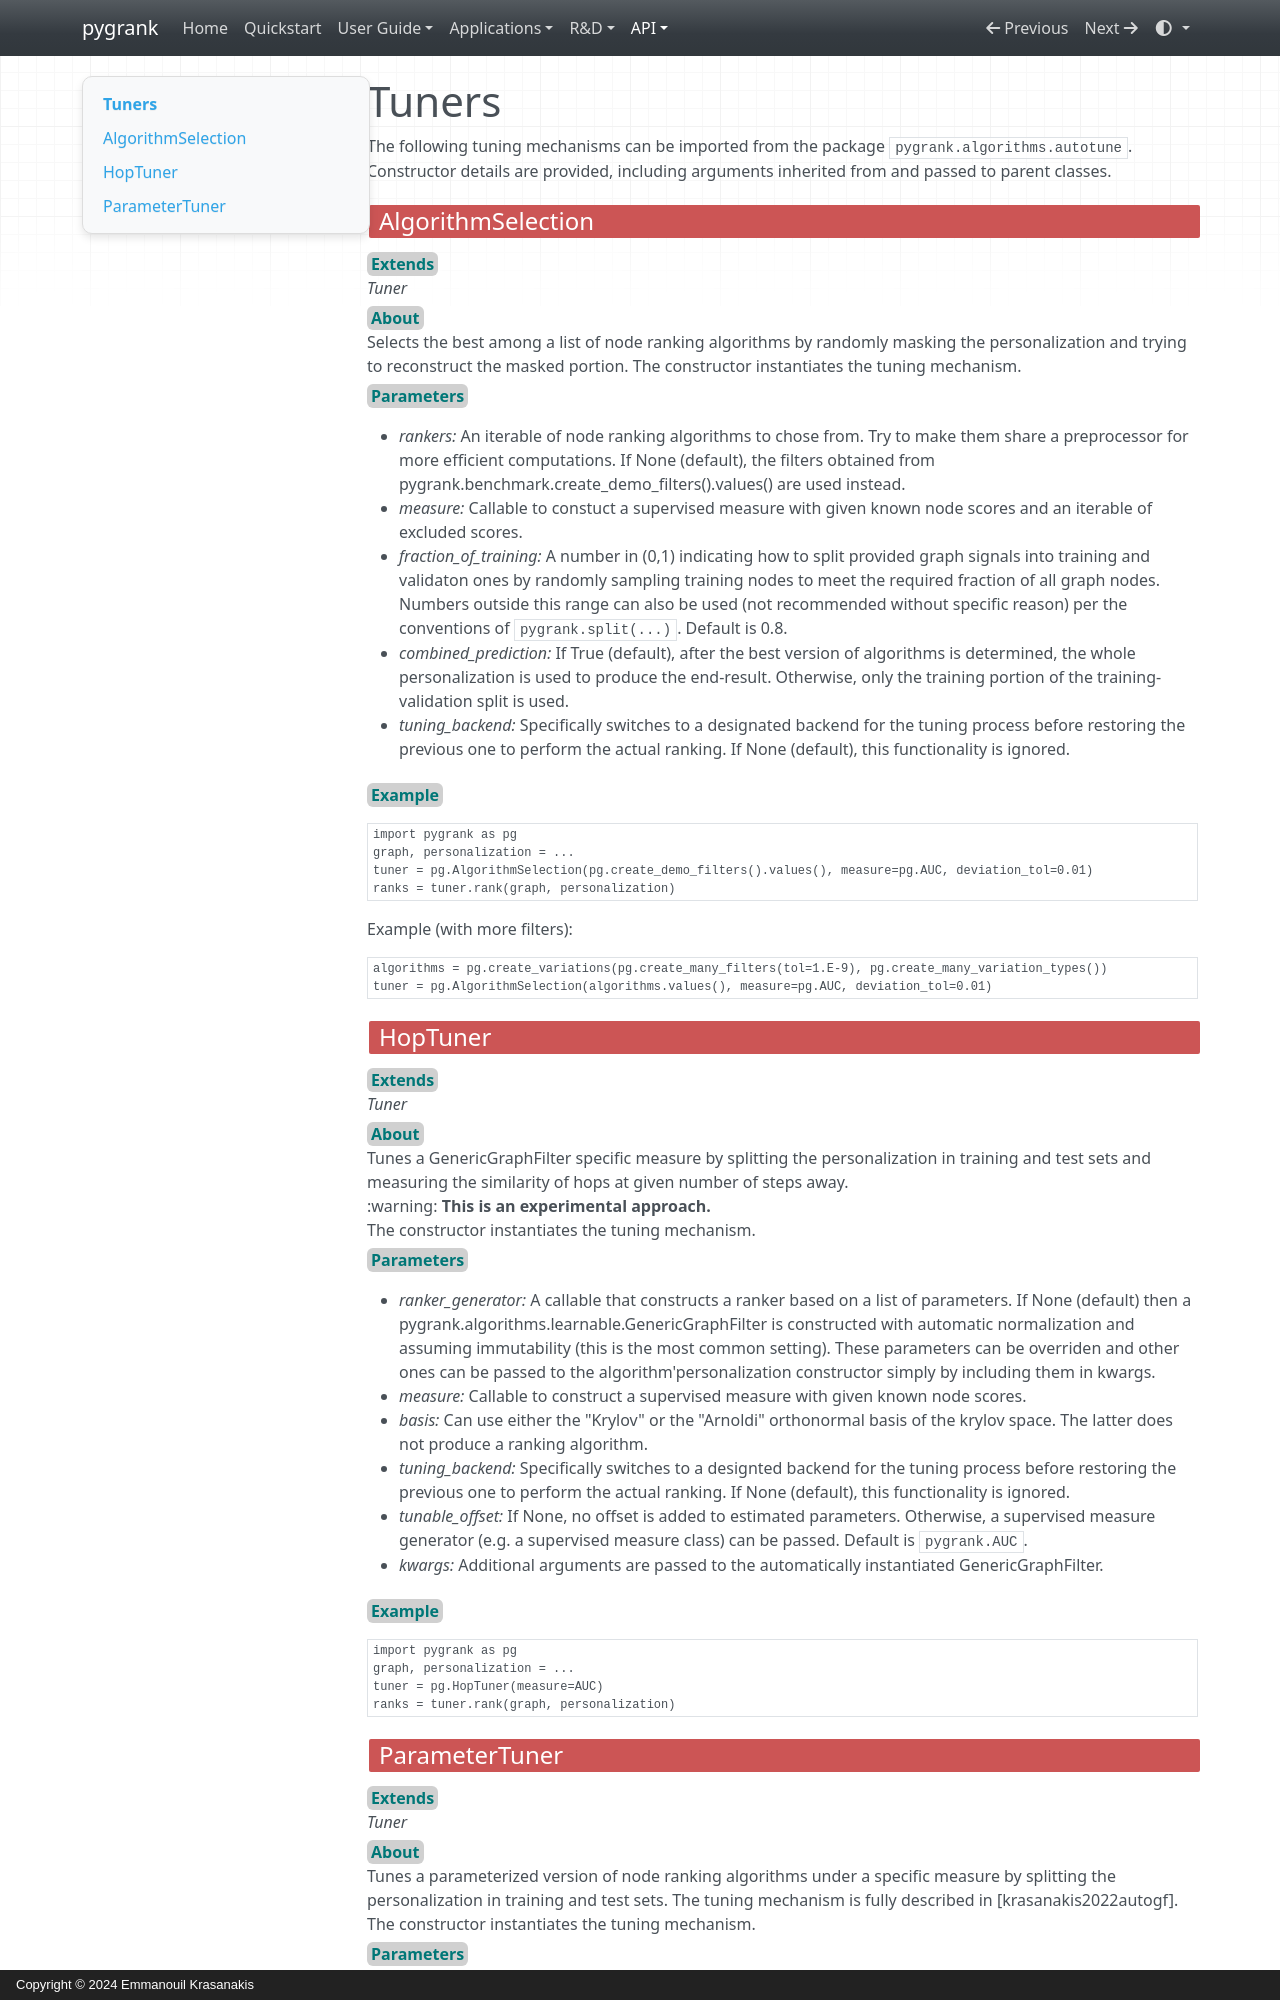

repository: MKLab-ITI/pygrank · page: generated/tuners/index.html · generator: mkdocs · copyright: Copyright © 2024 Emmanouil Krasanakis

# Tuners
The following tuning mechanisms can be imported from the package `pygrank.algorithms.autotune`.
Constructor details are provided, including arguments inherited from and passed to parent classes.
 
## <span class="component">AlgorithmSelection</span>
<b class="parameters">Extends</b><br> *Tuner*<br><b class="parameters">About</b><br>
Selects the best among a list of node ranking algorithms by randomly masking the personalization and trying 
to reconstruct the masked portion. The constructor instantiates the tuning mechanism. 
<br><b class="parameters">Parameters</b>

 * *rankers:* An iterable of node ranking algorithms to chose from. Try to make them share a preprocessor for more efficient computations. If None (default), the filters obtained from pygrank.benchmark.create_demo_filters().values() are used instead. 
 * *measure:* Callable to constuct a supervised measure with given known node scores and an iterable of excluded scores. 
 * *fraction_of_training:* A number in (0,1) indicating how to split provided graph signals into training and validaton ones by randomly sampling training nodes to meet the required fraction of all graph nodes. Numbers outside this range can also be used (not recommended without specific reason) per the conventions of `pygrank.split(...)`. Default is 0.8. 
 * *combined_prediction:* If True (default), after the best version of algorithms is determined, the whole personalization is used to produce the end-result. Otherwise, only the training portion of the training-validation split is used. 
 * *tuning_backend:* Specifically switches to a designated backend for the tuning process before restoring the previous one to perform the actual ranking. If None (default), this functionality is ignored. 

<b class="parameters">Example</b>
```python 
import pygrank as pg 
graph, personalization = ... 
tuner = pg.AlgorithmSelection(pg.create_demo_filters().values(), measure=pg.AUC, deviation_tol=0.01) 
ranks = tuner.rank(graph, personalization) 
```
Example (with more filters):
```python 
algorithms = pg.create_variations(pg.create_many_filters(tol=1.E-9), pg.create_many_variation_types()) 
tuner = pg.AlgorithmSelection(algorithms.values(), measure=pg.AUC, deviation_tol=0.01) 
```
## <span class="component">HopTuner</span>
<b class="parameters">Extends</b><br> *Tuner*<br><b class="parameters">About</b><br>
Tunes a GenericGraphFilter specific measure by splitting the personalization 
in training and test sets and measuring the similarity of hops at given number of steps 
away. <br>:warning: **This is an experimental approach.**<br> The constructor instantiates the tuning mechanism. 
<br><b class="parameters">Parameters</b>

 * *ranker_generator:* A callable that constructs a ranker based on a list of parameters. If None (default) then a pygrank.algorithms.learnable.GenericGraphFilter is constructed with automatic normalization and assuming immutability (this is the most common setting). These parameters can be overriden and other ones can be passed to the algorithm'personalization constructor simply by including them in kwargs. 
 * *measure:* Callable to construct a supervised measure with given known node scores. 
 * *basis:* Can use either the "Krylov" or the "Arnoldi" orthonormal basis of the krylov space. The latter does not produce a ranking algorithm. 
 * *tuning_backend:* Specifically switches to a designted backend for the tuning process before restoring the previous one to perform the actual ranking. If None (default), this functionality is ignored. 
 * *tunable_offset:* If None, no offset is added to estimated parameters. Otherwise, a supervised measure generator (e.g. a supervised measure class) can be passed. Default is `pygrank.AUC`. 
 * *kwargs:* Additional arguments are passed to the automatically instantiated GenericGraphFilter. 

<b class="parameters">Example</b>
```python 
import pygrank as pg 
graph, personalization = ... 
tuner = pg.HopTuner(measure=AUC) 
ranks = tuner.rank(graph, personalization) 
```
